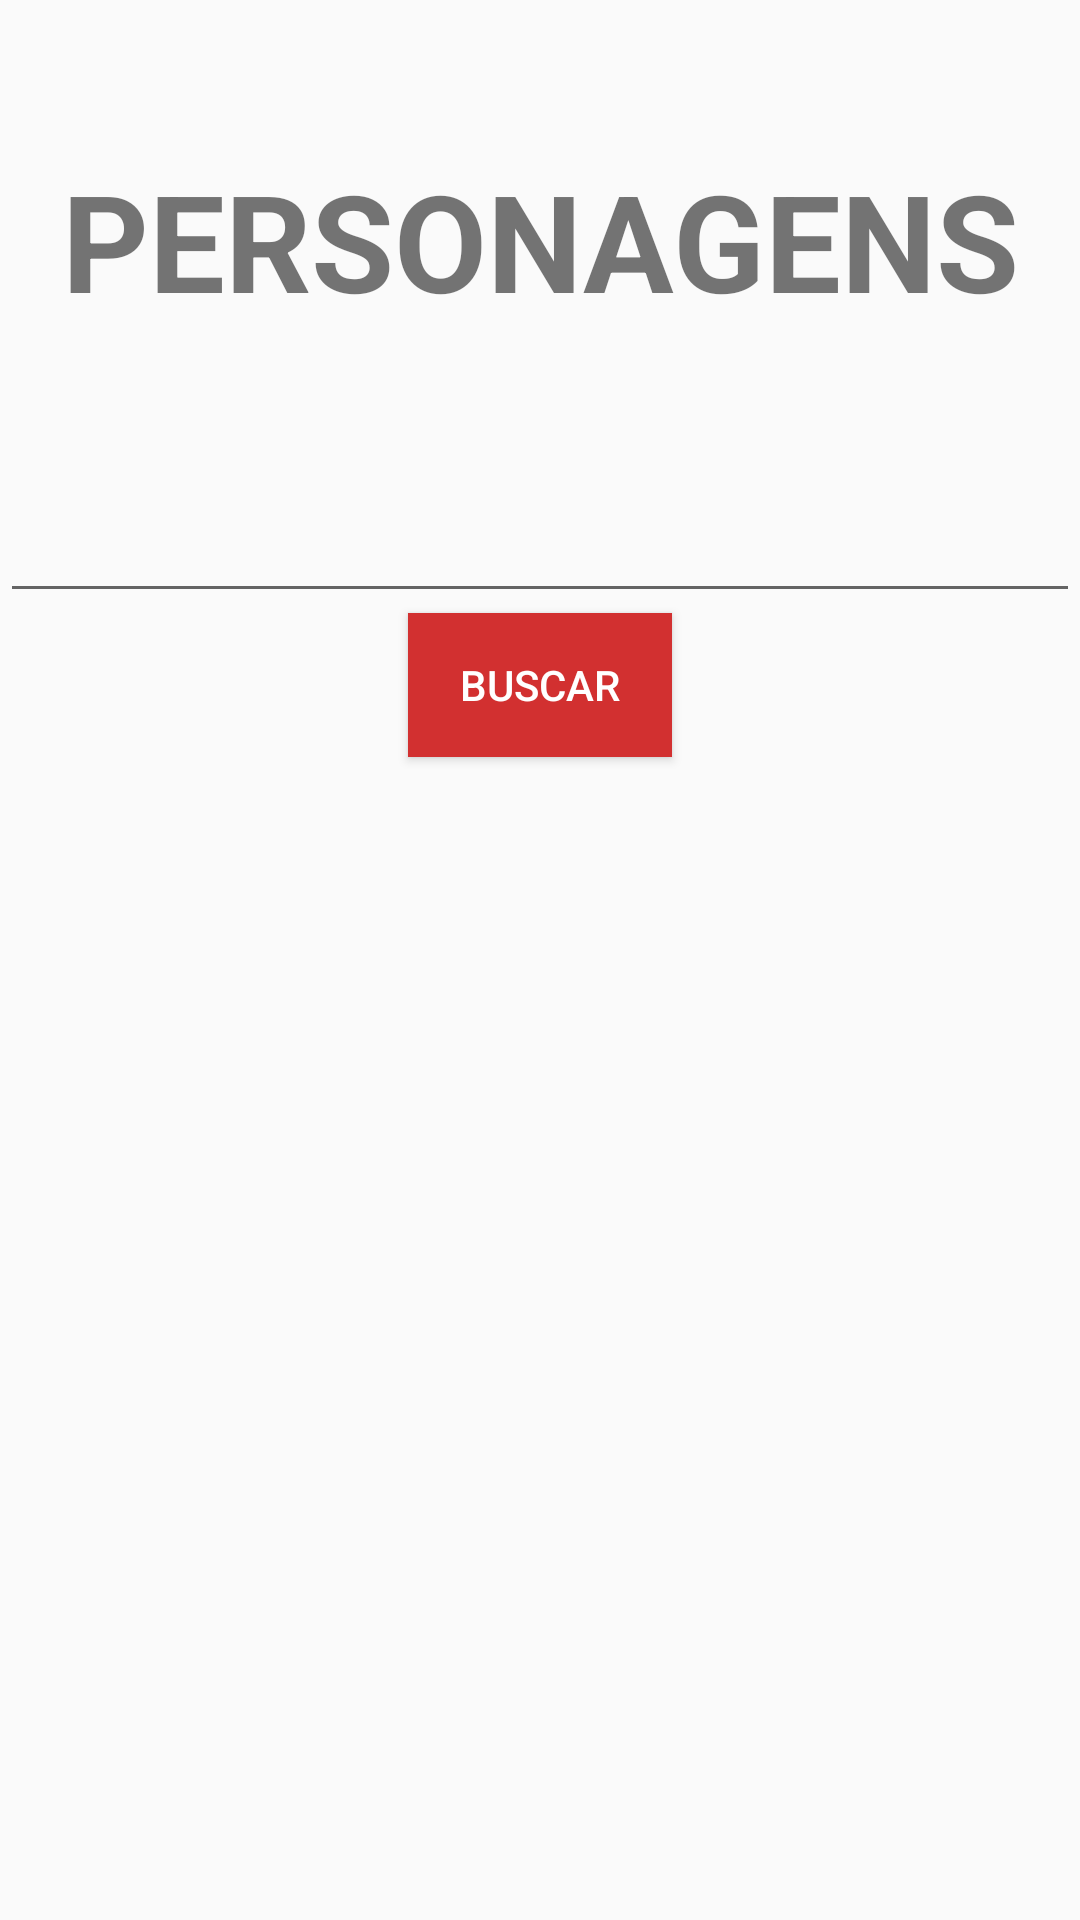

Produce the Android XML layout that renders to this screen, including the resource entries it uses.
<!-- AndroidManifest.xml: application theme MyMaterialTheme -->
<!-- res/layout/character_filter.xml -->
<?xml version="1.0" encoding="utf-8"?>
<LinearLayout xmlns:android="http://schemas.android.com/apk/res/android"
    android:orientation="vertical" android:layout_width="match_parent"
    android:layout_height="match_parent"
    android:id="@+id/txt_filter">


    <TextView
        android:id="@+id/label"
        android:layout_alignParentTop="true"
        android:layout_marginTop="50dp"
        android:layout_width="fill_parent"
        android:layout_height="wrap_content"
        android:gravity="center_horizontal"
        android:textSize="45dp"
        android:text="PERSONAGENS"
        android:textStyle="bold"/>

    <EditText
        android:layout_width="fill_parent"
        android:layout_height="wrap_content"
        android:id="@+id/edi_filter_personagens"
        android:paddingTop="50dp"
        android:paddingLeft="20dp"
        android:paddingRight="20dp"
        android:paddingBottom="20dp" />

    <Button
        android:layout_width="wrap_content"
        android:layout_height="wrap_content"
        android:text="Buscar"
        android:id="@+id/btn_filter_character"
        android:background="#d23030"
        android:textColor="#ffffff"
        android:layout_gravity="center_horizontal" />


</LinearLayout>
<!-- resources referenced by this layout -->
<resources>
  <style name="MyMaterialTheme" parent="MyMaterialTheme.Base">
      </style>
  <style name="MyMaterialTheme.Base" parent="Theme.AppCompat.Light.DarkActionBar">
          <item name="windowNoTitle">true</item>
          <item name="windowActionBar">false</item>
          <item name="colorPrimary">@color/colorPrimary</item>
          <item name="colorPrimaryDark">@color/colorPrimaryDark</item>
          <item name="colorAccent">@color/colorAccent</item>
      </style>
  <color name="colorPrimary">#F44336</color>
  <color name="colorPrimaryDark">#D32F2F</color>
  <color name="colorAccent">#FF4081</color>
</resources>
